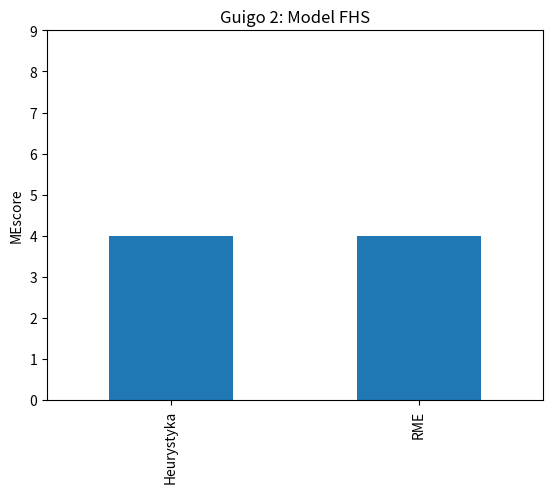

The matplotlib source for this figure:
# -*- coding: utf-8 -*-
import pandas as pd
import matplotlib.pyplot as plt
import numpy as np




guigo_1_PG={"Heurystyka": 6,"RME": 6}
guigo_1_PG = pd.DataFrame(guigo_1_PG.items(), columns=['Program', 'MEscore'])

guigo_2_PG={"Heurystyka": 5,"RME": 5}
guigo_2_PG = pd.DataFrame(guigo_2_PG.items(), columns=['Program', 'MEscore'])

guigo_1_FHS={"Heurystyka": 4,"RME": 4}
guigo_1_FHS = pd.DataFrame(guigo_1_FHS.items(), columns=['Program', 'MEscore'])

guigo_2_FHS={"Heurystyka": 4,"RME": 4}
guigo_2_FHS = pd.DataFrame(guigo_2_FHS.items(), columns=['Program', 'MEscore'])


plt.close('all')
guigo_1_PG.plot.bar(x='Program',y='MEscore',legend=False,title="Guigo 1: Model PG",ylim=(0,9))
plt.xlabel('')
plt.ylabel('MEscore')
plt.savefig('G1_PG.png', dpi=300, format='png', bbox_inches='tight')

plt.close('all')
guigo_2_PG.plot.bar(x='Program',y='MEscore',legend=False,title="Guigo 2: Model PG",ylim=(0,9))
plt.xlabel('')
plt.ylabel('MEscore')
plt.savefig('G2_PG.png', dpi=300, format='png', bbox_inches='tight')

plt.close('all')
guigo_1_FHS.plot.bar(x='Program',y='MEscore',legend=False,title="Guigo 1: Model FHS",ylim=(0,9))
plt.xlabel('')
plt.ylabel('MEscore')
plt.savefig('G1_FHS.png', dpi=300, format='png', bbox_inches='tight')

plt.close('all')
guigo_2_FHS.plot.bar(x='Program',y='MEscore',legend=False,title="Guigo 2: Model FHS",ylim=(0,9))
plt.xlabel('')
plt.ylabel('MEscore')
plt.savefig('G2_FHS.png', dpi=300, format='png', bbox_inches='tight')
